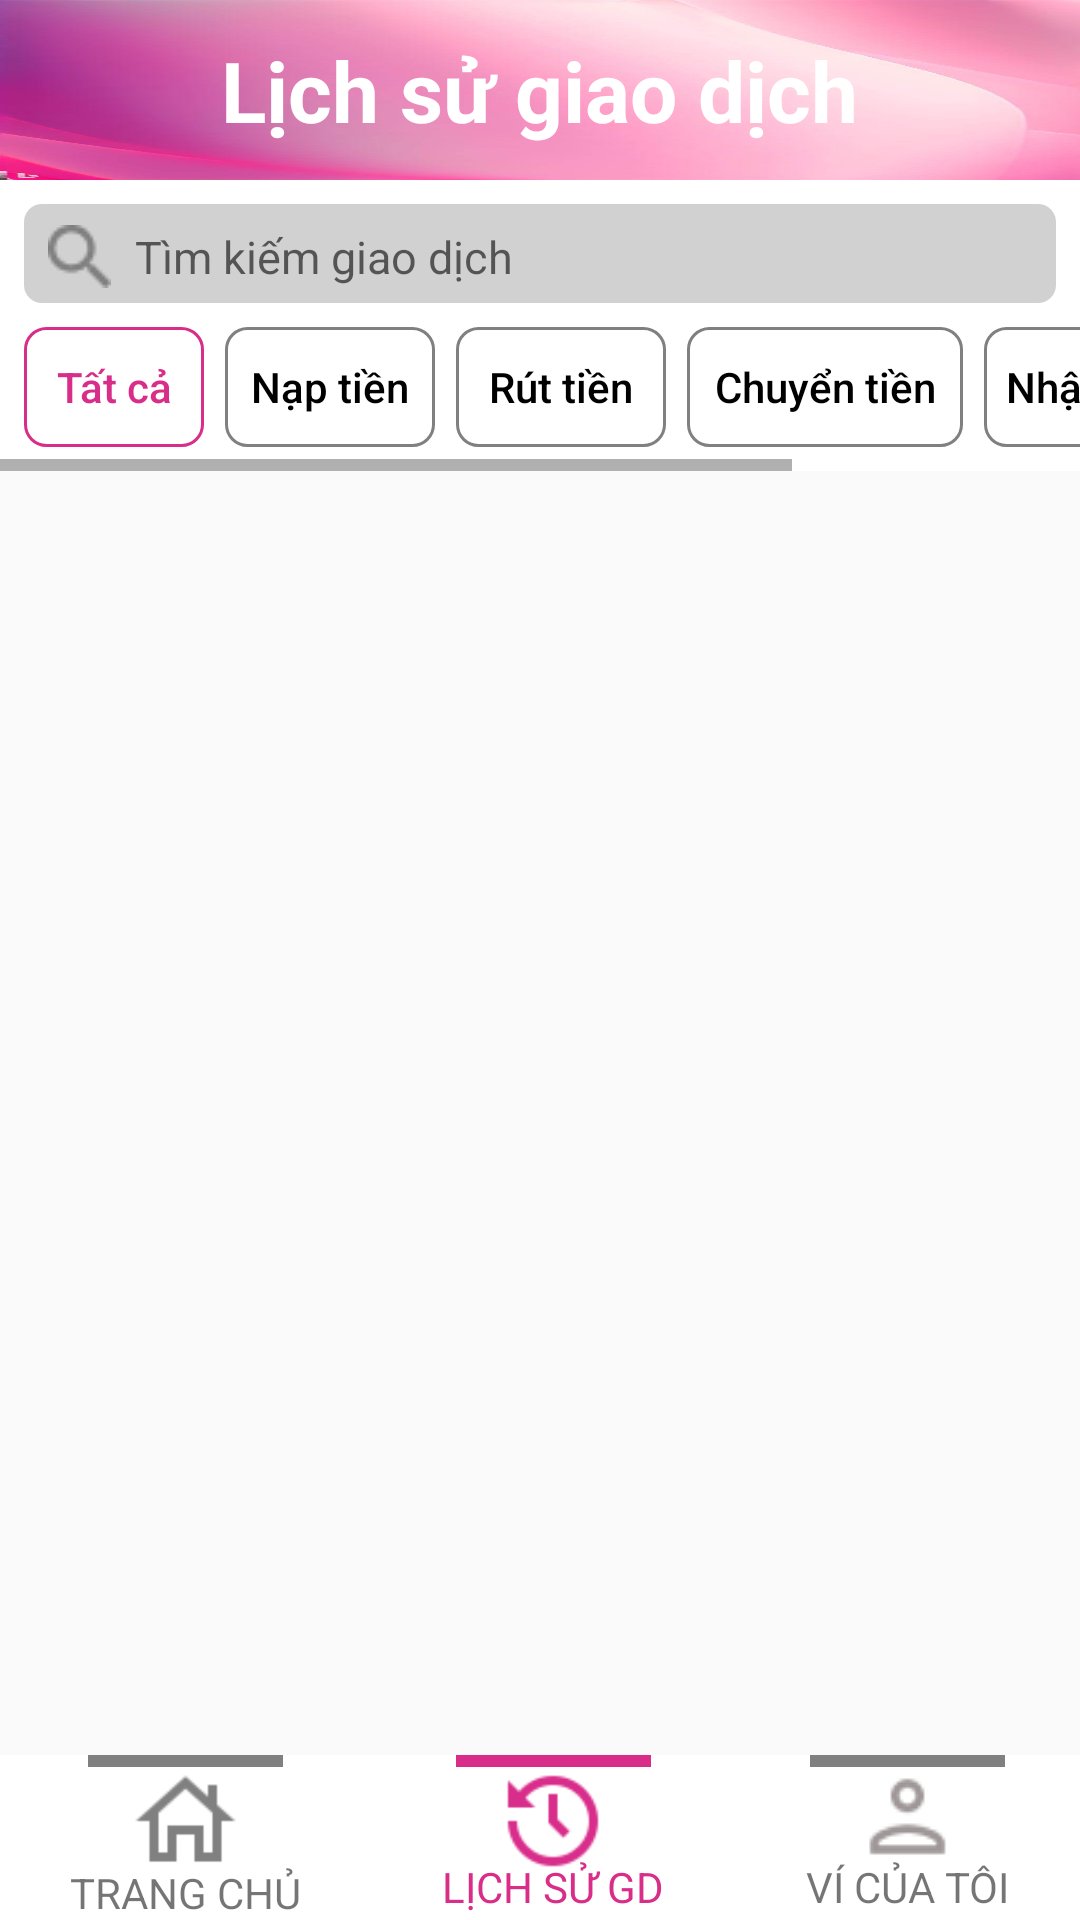

Reconstruct the res/layout file that produces this screen, plus the resources it refers to.
<!-- AndroidManifest.xml: application theme Theme.MobileAppProgrammingProject -->
<!-- res/layout/history_transaction.xml -->
<?xml version="1.0" encoding="utf-8"?>
<LinearLayout xmlns:android="http://schemas.android.com/apk/res/android"
    xmlns:app="http://schemas.android.com/apk/res-auto"
    android:layout_width="match_parent"
    android:layout_height="match_parent"
    android:orientation="vertical">

    <RelativeLayout
        android:id="@+id/title_trans_detail"
        android:layout_width="match_parent"
        android:layout_height="60dp"
        android:background="@drawable/background_homepage"
        android:layout_alignParentTop="true">









        <TextView
            android:id="@+id/title_layout"
            android:layout_width="wrap_content"
            android:layout_height="wrap_content"
            android:layout_centerInParent="true"
            android:text="Lịch sử giao dịch"
            android:textColor="@color/white"
            android:textSize="28sp"
            android:textStyle="bold"/>

        <ImageButton
            android:id="@+id/close_icon"
            android:layout_width="wrap_content"
            android:layout_height="wrap_content"
            android:layout_centerVertical="true"
            android:background="@android:color/transparent"
            android:src="@drawable/close_icon"
            android:layout_alignParentEnd="true"/>

    </RelativeLayout>
    
    <LinearLayout
        android:id="@+id/search_filter"
        android:layout_width="match_parent"
        android:layout_height="wrap_content"
        android:orientation="vertical"
        android:background="@color/white">

        <EditText
            android:drawablePadding="8dp"
            android:id="@+id/trans_search"
            android:layout_width="match_parent"
            android:layout_height="33dp"
            android:layout_margin="8dp"
            android:background="@drawable/history_input_search"
            android:drawableStart="@drawable/search_icon_his"
            android:hint="Tìm kiếm giao dịch"
            android:imeOptions="actionDone"
            android:inputType="text"
            android:paddingStart="8dp"
            android:paddingTop="2dp"
            android:textAlignment="textStart"
            android:textColor="@color/secondary_color_text"
            android:textSize="15sp" />

        <HorizontalScrollView
            android:layout_width="wrap_content"
            android:layout_height="wrap_content">

            <LinearLayout
                android:layout_width="match_parent"
                android:layout_height="40dp"
                android:layout_marginBottom="8dp"
                android:background="@color/white"
                android:orientation="horizontal">

                <androidx.appcompat.widget.AppCompatButton
                    android:id="@+id/btn_trans_all"
                    android:layout_width="60dp"
                    android:layout_height="wrap_content"
                    android:layout_gravity="center"
                    android:layout_marginStart="8dp"
                    android:background="@drawable/clicked_button"
                    android:fontFamily="sans-serif-medium"
                    android:text="@string/tat_ca"
                    android:textAllCaps="false"
                    android:textColor="@color/app_color"
                    android:textSize="14sp"
                    android:textStyle="normal" />

                <androidx.appcompat.widget.AppCompatButton
                    android:id="@+id/btn_trans_deposit"
                    android:layout_width="70dp"
                    android:layout_height="wrap_content"
                    android:layout_gravity="center"
                    android:layout_marginStart="7dp"
                    android:background="@drawable/unclicked_button"
                    android:text="Nạp tiền"
                    android:textAllCaps="false"
                    android:textColor="@color/black"
                    android:textSize="14sp"
                    android:fontFamily="sans-serif-medium"
                    android:textStyle="normal"/>

                <androidx.appcompat.widget.AppCompatButton
                    android:id="@+id/btn_trans_withdraw"
                    android:layout_width="70dp"
                    android:layout_height="wrap_content"
                    android:layout_gravity="center"
                    android:layout_marginStart="7dp"
                    android:background="@drawable/unclicked_button"
                    android:text="Rút tiền"
                    android:textAllCaps="false"
                    android:textColor="@color/black"
                    android:textSize="14sp"
                    android:fontFamily="sans-serif-medium"
                    android:textStyle="normal"/>

                <androidx.appcompat.widget.AppCompatButton
                    android:id="@+id/btn_trans_transfer"
                    android:layout_width="92dp"
                    android:layout_height="wrap_content"
                    android:layout_gravity="center"
                    android:layout_marginStart="7dp"
                    android:background="@drawable/unclicked_button"
                    android:text="Chuyển tiền"
                    android:textAllCaps="false"
                    android:textColor="@color/black"
                    android:textSize="14sp"
                    android:fontFamily="sans-serif-medium"
                    android:textStyle="normal" />

                <androidx.appcompat.widget.AppCompatButton
                    android:id="@+id/btn_trans_receive"
                    android:layout_width="75dp"
                    android:layout_height="wrap_content"
                    android:layout_gravity="center"
                    android:layout_marginStart="7dp"
                    android:background="@drawable/unclicked_button"
                    android:text="Nhận tiền"
                    android:textAllCaps="false"
                    android:textColor="@color/black"
                    android:textSize="14sp"
                    android:fontFamily="sans-serif-medium"
                    android:textStyle="normal"/>

                <androidx.appcompat.widget.AppCompatButton
                    android:id="@+id/btn_paid_bill"
                    android:layout_width="75dp"
                    android:layout_height="wrap_content"
                    android:layout_gravity="center"
                    android:layout_marginStart="7dp"
                    android:background="@drawable/unclicked_button"
                    android:text="Hoá đơn"
                    android:textAllCaps="false"
                    android:textColor="@color/black"
                    android:textSize="14sp"
                    android:fontFamily="sans-serif-medium"
                    android:textStyle="normal"
                    android:layout_marginEnd="6dp"/>


            </LinearLayout>
        </HorizontalScrollView>
    </LinearLayout>

    <androidx.core.widget.NestedScrollView
        android:layout_width="match_parent"
        android:layout_height="0dp"
        android:layout_weight="1">

        <androidx.recyclerview.widget.RecyclerView
            android:layout_width="match_parent"
            android:layout_height="wrap_content"
            android:id="@+id/recy_total_trans_his"
            android:nestedScrollingEnabled="false"/>

    </androidx.core.widget.NestedScrollView>

    <LinearLayout
        android:layout_width="match_parent"
        android:layout_height="55dp"
        android:background="@color/white">

        <LinearLayout
            android:id="@+id/home_page_btn"
            android:layout_width="wrap_content"
            android:layout_height="wrap_content"
            android:orientation="vertical"
            android:layout_weight="1">

            <ImageView
                android:layout_width="65dp"
                android:layout_height="4dp"
                android:background="@color/secondary_color_text"
                android:layout_gravity="center"/>

            <ImageButton
                android:layout_width="43dp"
                android:layout_height="36dp"
                android:src="@drawable/home_page_icon_new"
                android:background="@color/white"
                android:layout_gravity="center"
                android:scaleType="fitCenter"/>
            <TextView
                android:layout_width="wrap_content"
                android:layout_height="wrap_content"
                android:text="TRANG CHỦ"
                android:layout_gravity="center"
                android:layout_marginTop="-4dp"/>

        </LinearLayout>

        <LinearLayout
            android:layout_width="wrap_content"
            android:layout_height="wrap_content"
            android:orientation="vertical"
            android:layout_weight="1">

            <ImageView
                android:layout_width="65dp"
                android:layout_height="4dp"
                android:background="@color/app_color"
                android:layout_gravity="center"/>

            <ImageButton
                android:layout_width="wrap_content"
                android:layout_height="36dp"
                android:src="@drawable/history_trans_icon_clicked"
                android:background="@color/white"
                android:layout_gravity="center"
                android:scaleType="fitCenter"/>
            <TextView
                android:layout_width="wrap_content"
                android:layout_height="wrap_content"
                android:text="LỊCH SỬ GD"
                android:layout_gravity="center"
                android:layout_marginTop="-6dp"
                android:textColor="@color/app_color"/>

        </LinearLayout>

        <LinearLayout
            android:id="@+id/user_info_btn"
            android:layout_width="wrap_content"
            android:layout_height="wrap_content"
            android:orientation="vertical"
            android:layout_weight="1">

            <ImageView
                android:layout_width="65dp"
                android:layout_height="4dp"
                android:background="@color/secondary_color_text"
                android:layout_gravity="center"/>

            <ImageButton
                android:layout_width="wrap_content"
                android:layout_height="wrap_content"
                android:src="@drawable/user_icon_2"
                android:background="@color/white"
                android:layout_gravity="center"/>
            <TextView
                android:layout_width="wrap_content"
                android:layout_height="wrap_content"
                android:text="VÍ CỦA TÔI"
                android:layout_gravity="center"
                android:layout_marginTop="-3dp"/>

        </LinearLayout>

    </LinearLayout>

</LinearLayout>
<!-- resources referenced by this layout -->
<resources>
  <color name="app_color">#D82D88</color>
  <color name="black">#FF000000</color>
  <color name="secondary_color_text">#808080</color>
  <color name="white">#FFFFFFFF</color>
  <!-- drawable background_homepage: jpg bitmap (drawable, 20654 bytes) -->
  <!-- drawable clicked_button (drawable) -->
  <?xml version="1.0" encoding="utf-8"?>
  <shape xmlns:android="http://schemas.android.com/apk/res/android">
  
      <corners
          android:radius="7dp">
      </corners>
  
      <solid
          android:color="@android:color/transparent">
  
      </solid>
  
      <stroke
          android:color="@color/app_color"
          android:width="1dp"/>
  </shape>
  <!-- drawable history_input_search (drawable) -->
  <?xml version="1.0" encoding="utf-8"?>
  <shape xmlns:android="http://schemas.android.com/apk/res/android" android:shape="rectangle">
      <solid
          android:color="#80A4A4A4">
  
      </solid>
      <corners
          android:radius="6dp">
  
      </corners>
  </shape>
  <!-- drawable history_trans_icon_clicked: png bitmap (drawable, 1072 bytes) -->
  <!-- drawable home_page_icon_new: png bitmap (drawable, 546 bytes) -->
  <!-- drawable search_icon_his: png bitmap (drawable, 516 bytes) -->
  <!-- drawable unclicked_button (drawable) -->
  <?xml version="1.0" encoding="utf-8"?>
  <shape xmlns:android="http://schemas.android.com/apk/res/android" android:shape="rectangle">
      <solid
          android:color="@android:color/transparent">
  
      </solid>
      <corners
          android:radius="7dp">
  
      </corners>
      <stroke
          android:color="@color/secondary_color_text"
          android:width="1dp"/>
  </shape>
  <!-- drawable user_icon_2: png bitmap (drawable, 915 bytes) -->
  <string name="tat_ca">Tất cả</string>
  <style name="Theme.MobileAppProgrammingProject" parent="Theme.AppCompat.Light.NoActionBar">
          
          <item name="colorPrimary">@color/purple_500</item>
          <item name="colorPrimaryVariant">@color/purple_700</item>
          <item name="colorOnPrimary">@color/white</item>
          
          <item name="colorSecondary">@color/teal_200</item>
          <item name="colorSecondaryVariant">@color/teal_700</item>
          <item name="colorOnSecondary">@color/black</item>
          
          <item name="android:statusBarColor">?attr/colorPrimaryVariant</item>
          
      </style>
  <color name="purple_500">#FF6200EE</color>
  <color name="purple_700">#FF3700B3</color>
  <color name="teal_200">#FF03DAC5</color>
  <color name="teal_700">#FF018786</color>
</resources>
